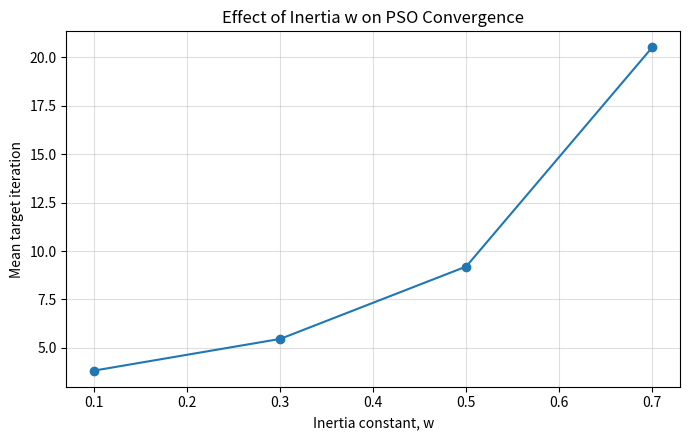
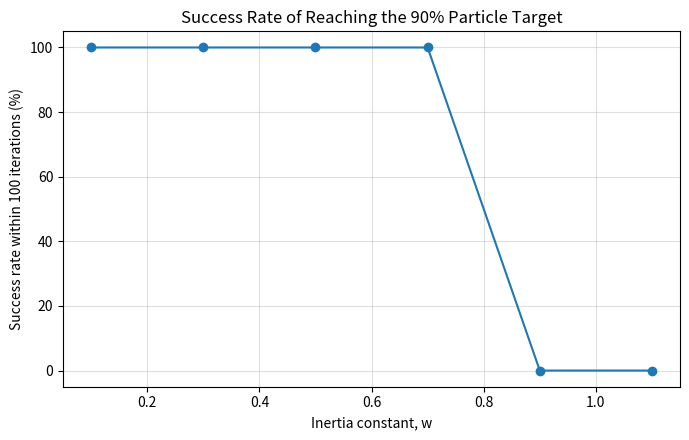
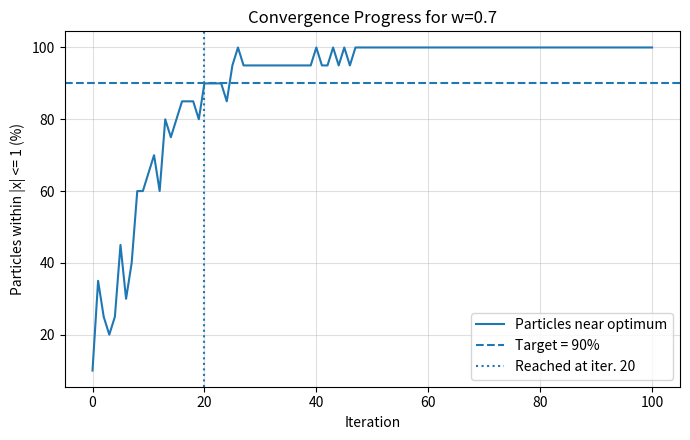
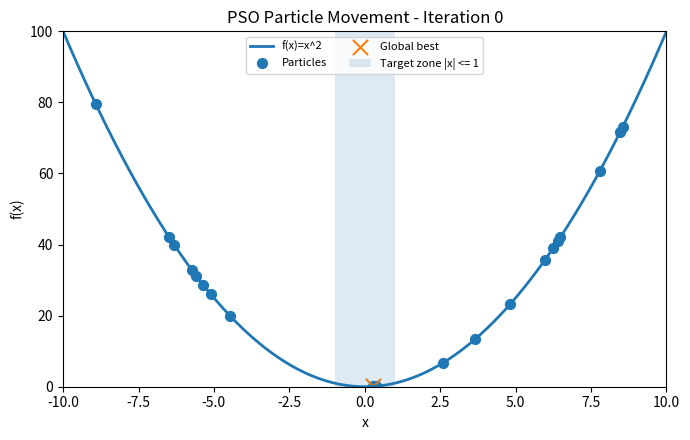
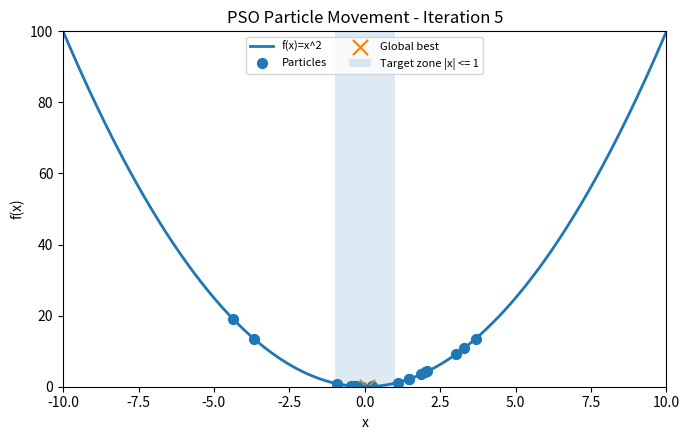
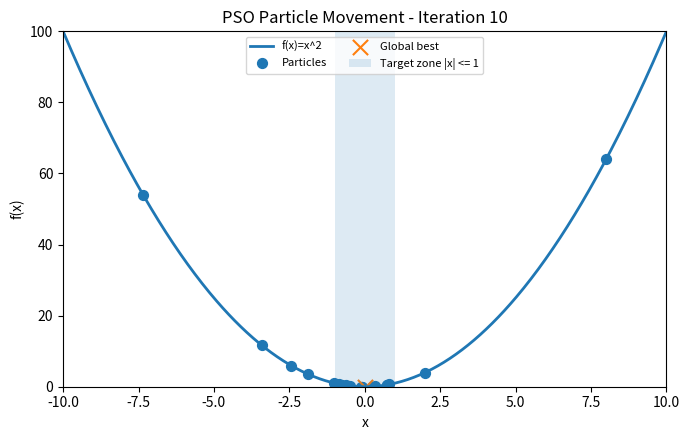
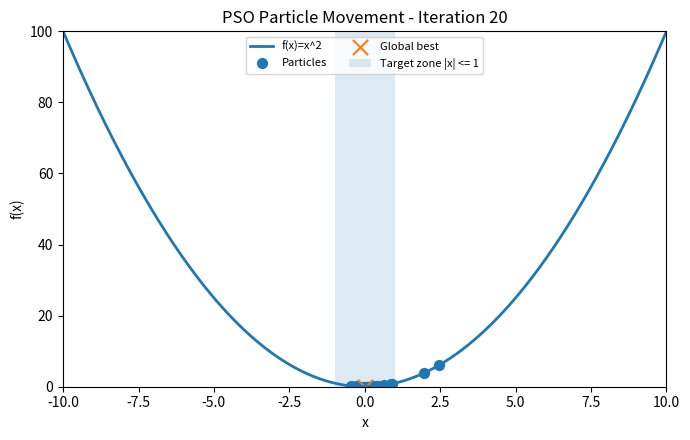
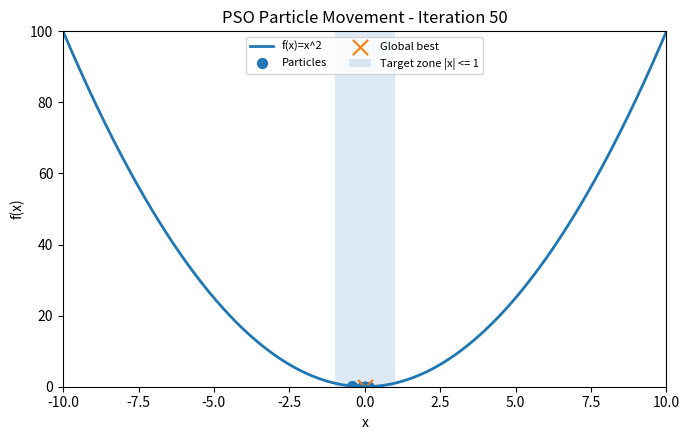
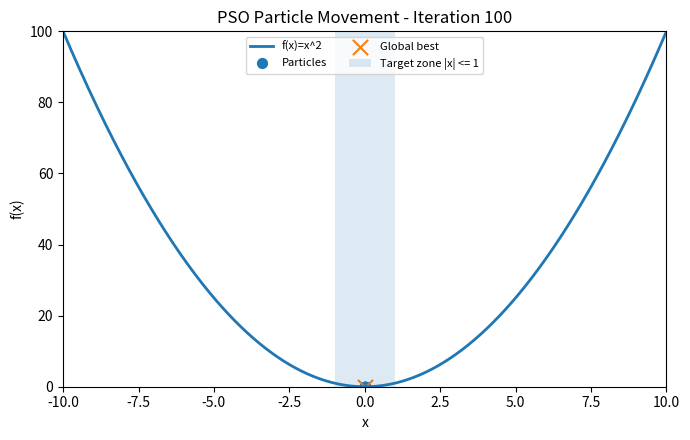
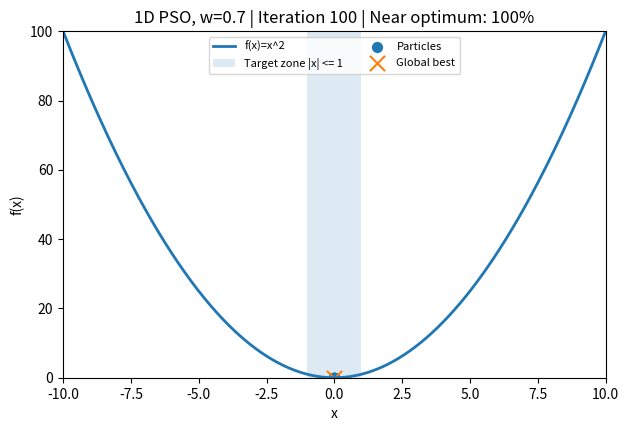

These charts were generated, in order, by the following Python code:
import os
import numpy as np
import pandas as pd
import matplotlib.pyplot as plt
from matplotlib.animation import FuncAnimation, PillowWriter

def f(x):
    return x**2


def run_pso(
    w,
    c1=1.5,
    c2=1.5,
    num_particles=20,
    max_iterations=100,
    threshold=1.0,
    target_ratio=0.90,
    seed=None,
    keep_history=False,
):
    rng = np.random.default_rng(seed)

    positions = rng.uniform(-10, 10, num_particles)
    velocities = rng.uniform(-1, 1, num_particles)

    pbest_positions = positions.copy()
    pbest_values = f(positions)

    gbest_index = np.argmin(pbest_values)
    gbest_position = pbest_positions[gbest_index]

    history = []
    if keep_history:
        history.append(
            {
                "iteration": 0,
                "positions": positions.copy(),
                "gbest_position": gbest_position,
                "ratio_near": np.mean(np.abs(positions) <= threshold),
                "mean_abs_position": np.mean(np.abs(positions)),
            }
        )

    target_iteration = None

    for iteration in range(1, max_iterations + 1):
        for i in range(num_particles):
            r1 = rng.random()
            r2 = rng.random()

            velocities[i] = (
                w * velocities[i]
                + c1 * r1 * (pbest_positions[i] - positions[i])
                + c2 * r2 * (gbest_position - positions[i])
            )

            positions[i] += velocities[i]
            fitness = f(positions[i])

            if fitness < pbest_values[i]:
                pbest_values[i] = fitness
                pbest_positions[i] = positions[i]

        gbest_index = np.argmin(pbest_values)
        gbest_position = pbest_positions[gbest_index]

        ratio_near = np.mean(np.abs(positions) <= threshold)
        mean_abs_position = np.mean(np.abs(positions))

        if keep_history:
            history.append(
                {
                    "iteration": iteration,
                    "positions": positions.copy(),
                    "gbest_position": gbest_position,
                    "ratio_near": ratio_near,
                    "mean_abs_position": mean_abs_position,
                }
            )

        if target_iteration is None and ratio_near >= target_ratio:
            target_iteration = iteration
            if not keep_history:
                break

    return target_iteration, history


def run_experiment():
    os.makedirs("results", exist_ok=True)
    os.makedirs("figures", exist_ok=True)

    num_particles = 20
    max_iterations = 100
    c1 = 1.5
    c2 = 1.5
    threshold = 1.0
    target_ratio = 0.90
    n_trials = 30
    w_values = [0.1, 0.3, 0.5, 0.7, 0.9, 1.1]

    rows = []
    base_seed = 42
    for w in w_values:
        for trial in range(1, n_trials + 1):
            target_iteration, _ = run_pso(
                w=w,
                c1=c1,
                c2=c2,
                num_particles=num_particles,
                max_iterations=max_iterations,
                threshold=threshold,
                target_ratio=target_ratio,
                seed=base_seed + int(w * 1000) + trial,
                keep_history=False,
            )
            rows.append(
                {
                    "w": w,
                    "c1": c1,
                    "c2": c2,
                    "num_particles": num_particles,
                    "max_iterations": max_iterations,
                    "trial": trial,
                    "target_iteration": target_iteration,
                    "status": "Reached" if target_iteration is not None else "Not reached",
                }
            )

    df = pd.DataFrame(rows)
    df.to_csv("results/pso_w_results.csv", index=False)

    summary = (
        df.assign(target_iteration_numeric=df["target_iteration"].astype(float))
        .groupby("w")
        .agg(
            successful_trials=("status", lambda s: (s == "Reached").sum()),
            total_trials=("status", "count"),
            mean_iteration=("target_iteration_numeric", "mean"),
            median_iteration=("target_iteration_numeric", "median"),
            min_iteration=("target_iteration_numeric", "min"),
            max_iteration=("target_iteration_numeric", "max"),
            std_iteration=("target_iteration_numeric", "std"),
        )
        .reset_index()
    )
    summary["success_rate"] = summary["successful_trials"] / summary["total_trials"] * 100
    summary.to_csv("results/pso_w_summary.csv", index=False)

    print("\nDetailed results saved to results/pso_w_results.csv")
    print("Summary saved to results/pso_w_summary.csv\n")
    print(summary)

    plot_summary = summary.dropna(subset=["mean_iteration"]).copy()
    plt.figure(figsize=(7, 4.5))
    plt.plot(plot_summary["w"], plot_summary["mean_iteration"], marker="o")
    plt.xlabel("Inertia constant, w")
    plt.ylabel("Mean target iteration")
    plt.title("Effect of Inertia w on PSO Convergence")
    plt.grid(True, alpha=0.4)
    plt.tight_layout()
    plt.savefig("figures/pso_w_mean_iterations.png", dpi=300)
    plt.close()

    # Plot 2: success rate
    plt.figure(figsize=(7, 4.5))
    plt.plot(summary["w"], summary["success_rate"], marker="o")
    plt.xlabel("Inertia constant, w")
    plt.ylabel("Success rate within 100 iterations (%)")
    plt.title("Success Rate of Reaching the 90% Particle Target")
    plt.ylim(-5, 105)
    plt.grid(True, alpha=0.4)
    plt.tight_layout()
    plt.savefig("figures/pso_w_success_rate.png", dpi=300)
    plt.close()

    # History and animation for baseline w=0.7
    target_iteration, history = run_pso(
        w=0.7,
        c1=c1,
        c2=c2,
        num_particles=num_particles,
        max_iterations=max_iterations,
        threshold=threshold,
        target_ratio=target_ratio,
        seed=123,
        keep_history=True,
    )

    hist_df = pd.DataFrame(
        [
            {
                "iteration": h["iteration"],
                "ratio_near": h["ratio_near"],
                "mean_abs_position": h["mean_abs_position"],
                "gbest_position": h["gbest_position"],
                "gbest_value": f(h["gbest_position"]),
            }
            for h in history
        ]
    )
    hist_df.to_csv("results/pso_history_w07.csv", index=False)

    plt.figure(figsize=(7, 4.5))
    plt.plot(hist_df["iteration"], hist_df["ratio_near"] * 100, label="Particles near optimum")
    plt.axhline(90, linestyle="--", label="Target = 90%")
    if target_iteration is not None:
        plt.axvline(target_iteration, linestyle=":", label=f"Reached at iter. {target_iteration}")
    plt.xlabel("Iteration")
    plt.ylabel("Particles within |x| <= 1 (%)")
    plt.title("Convergence Progress for w=0.7")
    plt.grid(True, alpha=0.4)
    plt.legend()
    plt.tight_layout()
    plt.savefig("figures/pso_convergence_w07.png", dpi=300)
    plt.close()

    x_curve = np.linspace(-10, 10, 500)
    frame_numbers = [0, 5, 10, 20, 50, 100]
    for frame in frame_numbers:
        h = history[min(frame, len(history) - 1)]
        plt.figure(figsize=(7, 4.5))
        plt.plot(x_curve, f(x_curve), linewidth=2, label="f(x)=x^2")
        plt.scatter(h["positions"], f(h["positions"]), s=50, label="Particles")
        plt.scatter([h["gbest_position"]], [f(h["gbest_position"])], marker="x", s=120, label="Global best")
        plt.axvspan(-threshold, threshold, alpha=0.15, label="Target zone |x| <= 1")
        plt.xlim(-10, 10)
        plt.ylim(0, 100)
        plt.xlabel("x")
        plt.ylabel("f(x)")
        plt.title(f"PSO Particle Movement - Iteration {h['iteration']}")
        plt.legend(loc="upper center", ncol=2, fontsize=8)
        plt.tight_layout()
        plt.savefig(f"figures/pso_frame_iter_{h['iteration']:03d}.png", dpi=300)
        plt.close()

    fig, ax = plt.subplots(figsize=(7, 4.5))
    ax.plot(x_curve, f(x_curve), linewidth=2, label="f(x)=x^2")
    target_zone = ax.axvspan(-threshold, threshold, alpha=0.15, label="Target zone |x| <= 1")
    particles_plot = ax.scatter([], [], s=50, label="Particles")
    gbest_plot = ax.scatter([], [], marker="x", s=120, label="Global best")
    ax.set_xlim(-10, 10)
    ax.set_ylim(0, 100)
    ax.set_xlabel("x")
    ax.set_ylabel("f(x)")
    ax.legend(loc="upper center", ncol=2, fontsize=8)

    def init():
        particles_plot.set_offsets(np.empty((0, 2)))
        gbest_plot.set_offsets(np.empty((0, 2)))
        return particles_plot, gbest_plot

    def animate(frame_index):
        h = history[frame_index]
        coords = np.column_stack((h["positions"], f(h["positions"])))
        particles_plot.set_offsets(coords)
        gbest_plot.set_offsets([[h["gbest_position"], f(h["gbest_position"])]])
        ax.set_title(
            f"1D PSO, w=0.7 | Iteration {h['iteration']} | Near optimum: {h['ratio_near']*100:.0f}%"
        )
        return particles_plot, gbest_plot

    selected_indices = list(range(0, len(history), 2))
    ani = FuncAnimation(
        fig,
        animate,
        frames=selected_indices,
        init_func=init,
        interval=120,
        blit=False,
    )
    ani.save("figures/pso_animation_w07.gif", writer=PillowWriter(fps=8))
    plt.close(fig)


if __name__ == "__main__":
    run_experiment()
